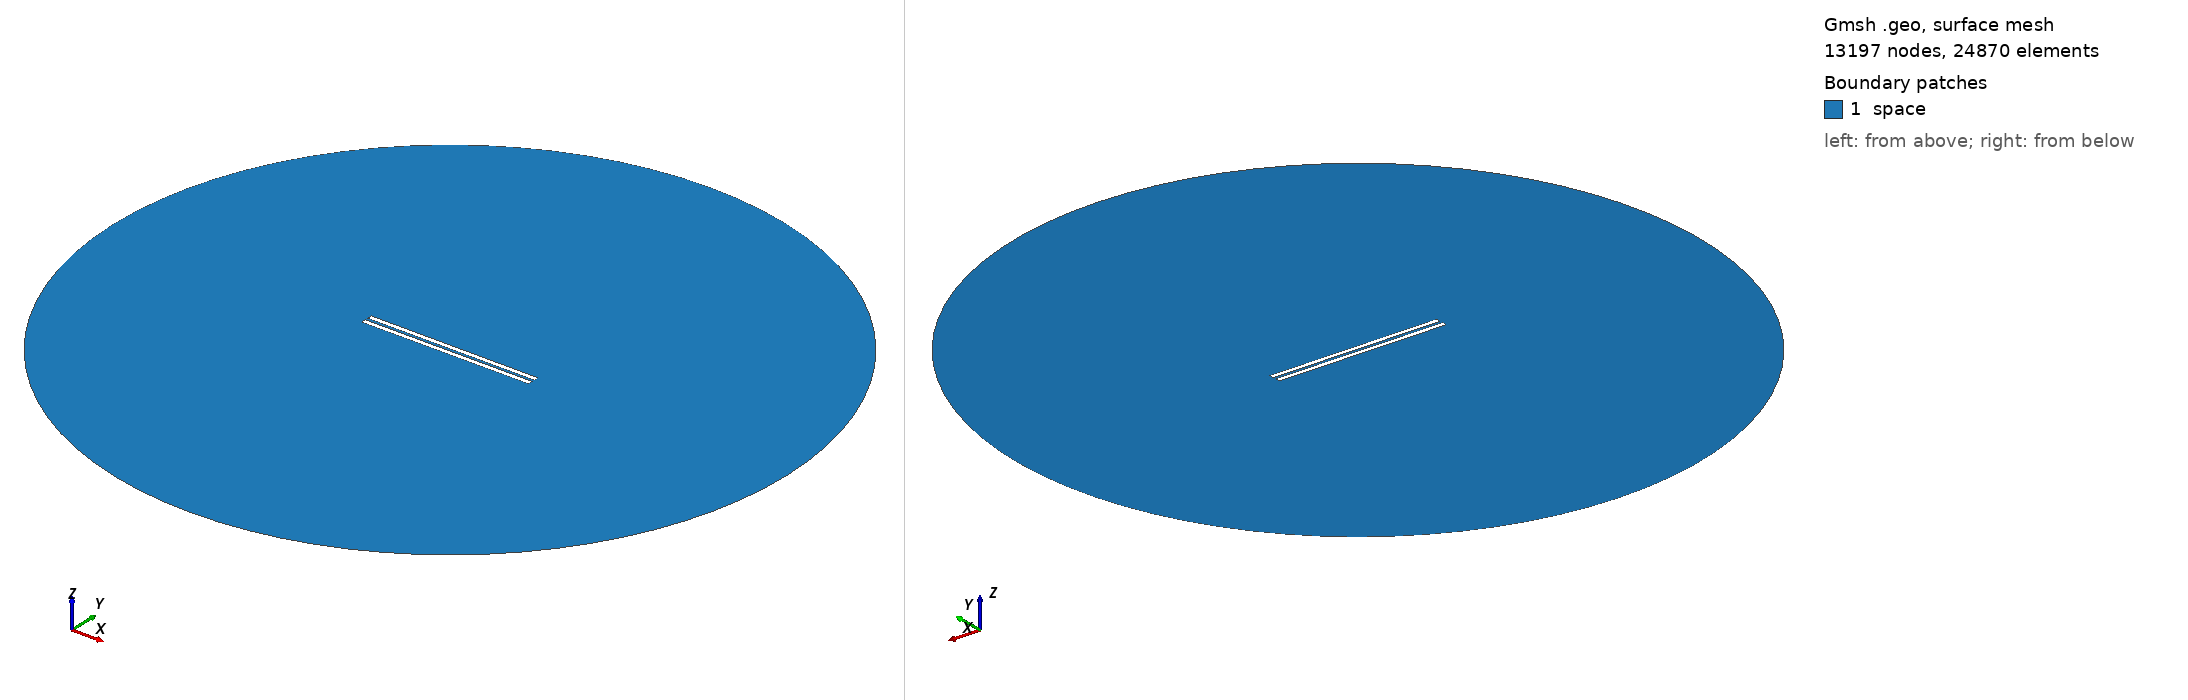

Gmsh geometry script, surface-meshed: 13197 nodes, 24870 surface elements. Boundary patches (legend numbers): 1 space. Left view from above one corner, right view from below the opposite corner. Legend entries are the model's physical surfaces. The drawing asked Gmsh for element sizes between 1% and 20% of the model's largest extent; the script's own settings can give other sizes.

=== 826.geo (drawn) ===
// Set the geometry kernel
SetFactory("OpenCASCADE");

//---------------------------------------
// Rectangles
//---------------------------------------

// Rectangle 1 (top)
Point(1) = {-49.455555555555556, 0.8611111111111112, 0, 1.0};
Point(2) = {49.455555555555556, 0.8611111111111112, 0, 1.0};
Point(3) = {49.455555555555556, 3.772222222222222, 0, 1.0};
Point(4) = {-49.455555555555556, 3.772222222222222, 0, 1.0};

Line(1) = {1, 2};
Line(2) = {2, 3};
Line(3) = {3, 4};
Line(4) = {4, 1};

Line Loop(1) = {1, 2, 3, 4};
Plane Surface(1) = {1};

Rotate { {0, 0, 1}, {0,  0.8611111111111112,  0}, -0.002 } {
  Surface{1};
}

// Rectangle 2 (bottom)
Point(5) = {-49.455555555555556, -0.8611111111111112, 0, 1.0};
Point(6) = {49.455555555555556, -0.8611111111111112, 0, 1.0};
Point(7) = {49.455555555555556, -3.772222222222222, 0, 1.0};
Point(8) = {-49.455555555555556, -3.772222222222222, 0, 1.0};

Line(5) = {5, 6};
Line(6) = {6, 7};
Line(7) = {7, 8};
Line(8) = {8, 5};

Line Loop(2) = {5, 6, 7, 8};
Plane Surface(2) = {2}; 


//---------------------------------------
// Circle
//---------------------------------------

// Define points
Point(9) = {0, 0, 0};        // Center
Point(10) = {200, 0, 0};     // Start point
Point(11) = {0, 200, 0};     // 90 degrees
Point(12) = {-200, 0, 0};    // 180 degrees
Point(13) = {0, -200, 0};    // 270 degrees

// Define circle arcs (each needs start, center, end)
Circle(9) = {10, 9, 11};
Circle(10) = {11, 9, 12};
Circle(11) = {12, 9, 13};
Circle(12) = {13, 9, 10};

// Define curve loop and surface if needed
Curve Loop(3) = {9, 10, 11, 12};
Surface(3) = {3};

// Subtract Rectangles from Circle
BooleanDifference{ Surface{3}; Delete; }{ Surface{1}; Surface{2}; Delete; }

//---------------------------------------
// Transfinite Lines and Surface
//---------------------------------------
r = 7;
Transfinite Line {1, 3} = 50*r Using Progression 1;
Transfinite Line {2, 4} = 2*r Using Progression 1;
Transfinite Line {5, 7} = 50*r Using Progression 1;
Transfinite Line {6, 8} = 2*r Using Progression 1;
Transfinite Line {9, 10, 11, 12} = 20 Using Progression 1;

//---------------------------------------
// Define Physical Groups
//---------------------------------------                

//--- Physical Curves
// Physical groups for boundaries
Physical Line("force_segment", 10) = {1};
Physical Line("upper_plate", 11) = {2, 3, 4};
Physical Line("lower_plate", 12) = {5, 6, 7, 8};
Physical Line("boundary", 20) = {9, 10, 11, 12};

//--- Physical Surfaces
Physical Surface("space", 30) = {3};

//---------------------------------------
// 6. Generate the Mesh
//---------------------------------------
Mesh 2;  // 2D mesh generation
